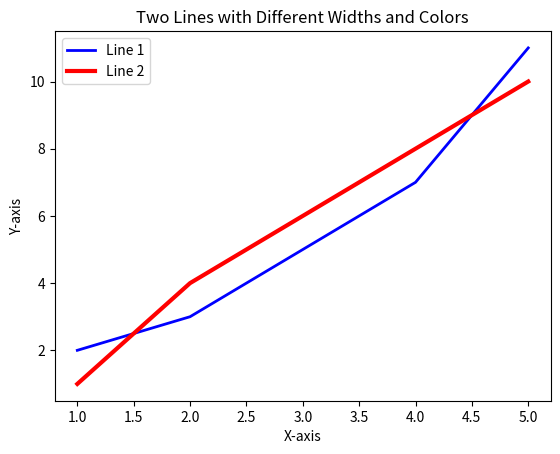

The matplotlib source for this figure:
import matplotlib.pyplot as plt

# Data for plotting
x = [1, 2, 3, 4, 5]
y1 = [2, 3, 5, 7, 11]
y2 = [1, 4, 6, 8, 10]

# Plotting two lines
plt.plot(x, y1, label='Line 1', color='blue', linewidth=2)
plt.plot(x, y2, label='Line 2', color='red', linewidth=3)

# Adding title and labels
plt.title('Two Lines with Different Widths and Colors')
plt.xlabel('X-axis')
plt.ylabel('Y-axis')
plt.legend()

# Display the plot
plt.show()
